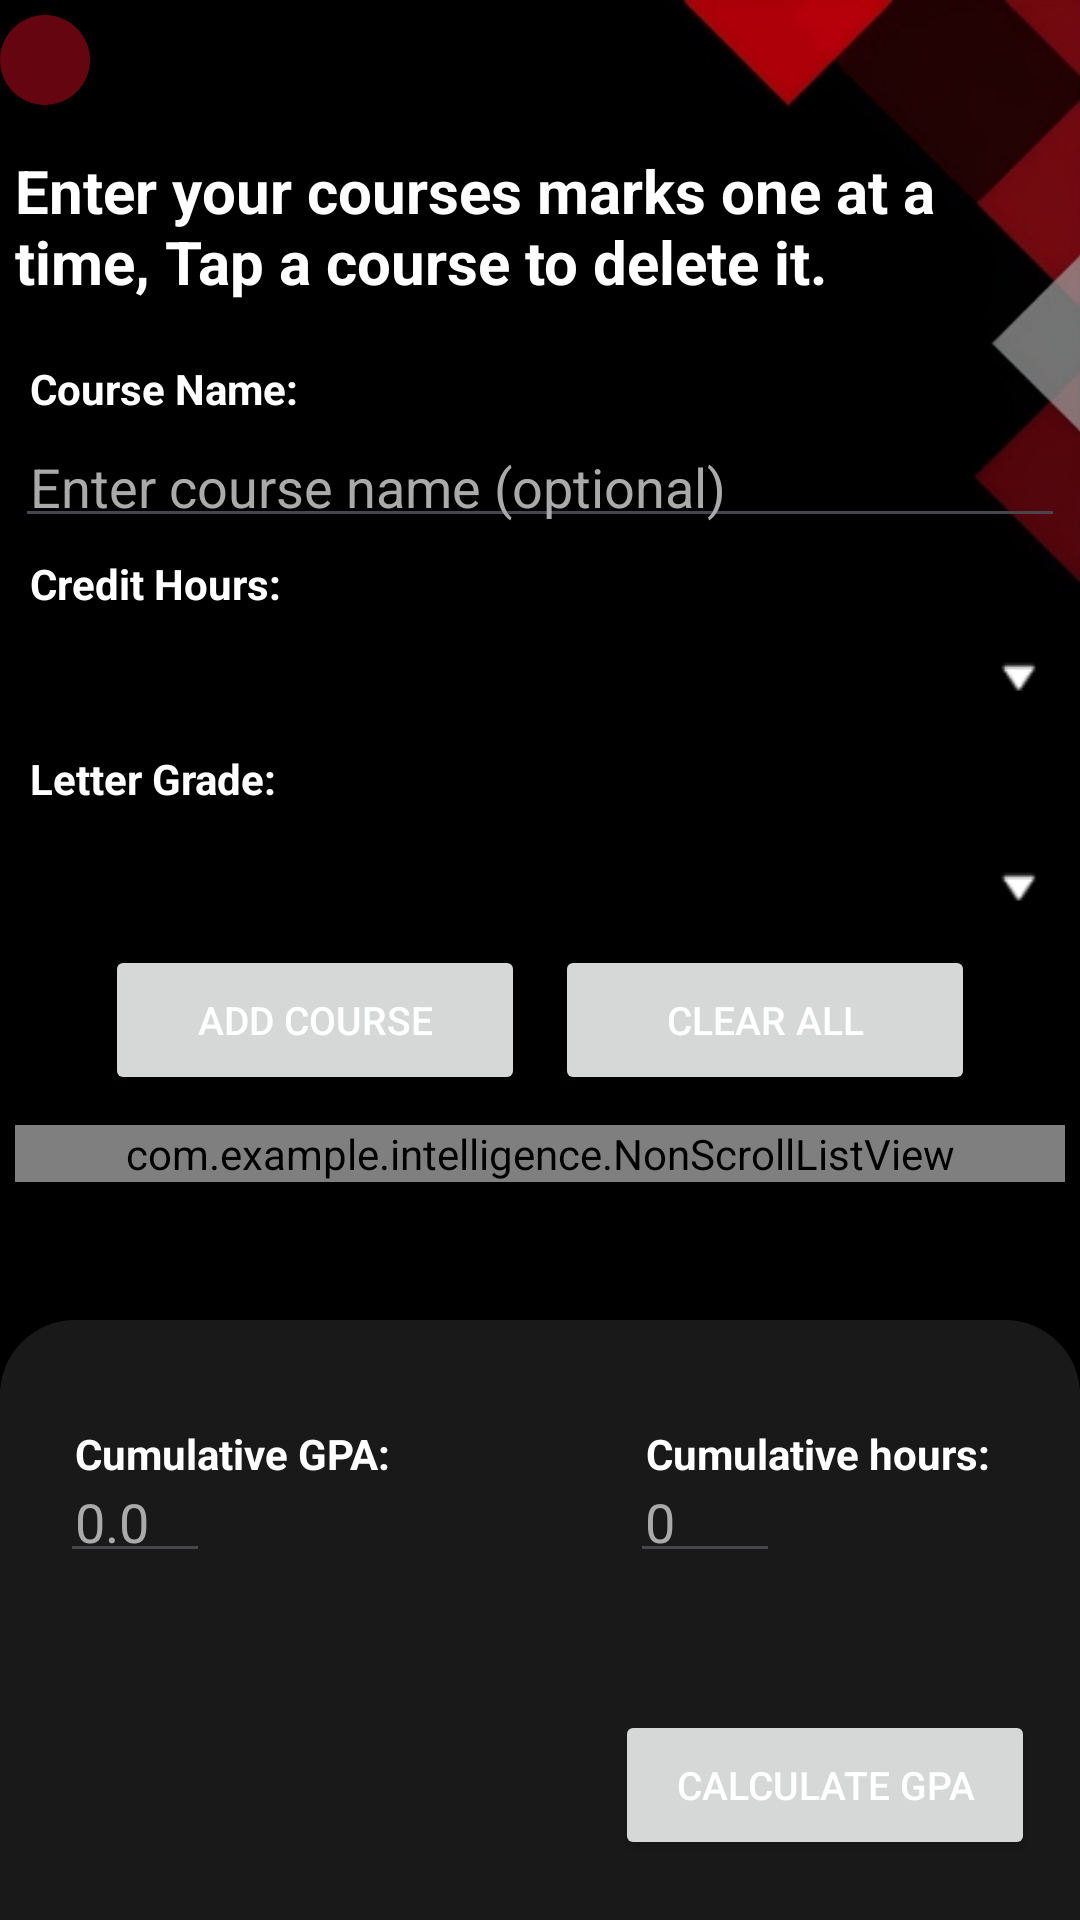

This screen was rendered from an Android layout file. Write that file and the resources it references.
<!-- AndroidManifest.xml: application theme Base.Theme.Intelligence -->
<!-- res/layout/activity_gpa.xml -->
<?xml version="1.0" encoding="utf-8"?>
<RelativeLayout xmlns:android="http://schemas.android.com/apk/res/android"
    xmlns:tools="http://schemas.android.com/tools"
    android:layout_width="match_parent"
    android:layout_height="match_parent">

    <ImageView
        android:layout_width="match_parent"
        android:layout_height="match_parent"
        android:layout_centerInParent="true"
        android:scaleType="centerCrop"
        android:src="@drawable/background3" />

    <ImageView
        android:layout_width="match_parent"
        android:layout_height="100dp"
        android:layout_alignParentBottom="true"
        android:scaleType="centerCrop"
        android:src="@color/darkgrey" />

    <ImageButton
        android:id="@+id/backgpa"
        android:layout_width="30dp"
        android:layout_height="30dp"
        android:layout_alignParentLeft="true"
        android:layout_alignParentTop="true"
        android:layout_marginTop="5dp"
        android:background="@drawable/back_button_background"
        android:clickable="true"
        android:foreground="@drawable/back_arrow_left_icon"
        android:foregroundGravity="fill"
        android:padding="20dp" />

    <ScrollView
        android:layout_width="match_parent"
        android:layout_height="match_parent"
        android:layout_marginTop="45dp"
        android:layout_marginBottom="200dp"
        android:fillViewport="true"
        android:padding="5dp">

        <RelativeLayout
            android:layout_width="match_parent"
            android:layout_height="wrap_content">

            <TextView
                android:id="@+id/course_name_label"
                android:layout_width="match_parent"
                android:layout_height="wrap_content"
                android:layout_alignParentLeft="true"
                android:text="Enter your courses marks one at a time, Tap a course to delete it."
                android:textColor="@color/white"
                android:textSize="20sp"
                android:textStyle="bold" />

            <TextView
                android:id="@+id/name_label"
                android:layout_width="match_parent"
                android:layout_height="wrap_content"
                android:layout_alignParentLeft="true"
                android:layout_marginTop="65dp"
                android:padding="5dp"
                android:text="Course Name:"
                android:textColor="@color/white"
                android:textStyle="bold" />

            <EditText
                android:id="@+id/name_input"
                android:layout_width="match_parent"
                android:layout_height="wrap_content"
                android:layout_marginTop="95dp"
                android:hint="Enter course name (optional)"
                android:inputType="text"
                android:padding="5dp"
                android:textColor="@color/white"
                android:textColorHint="@color/lightgrey" />

            <TextView
                android:id="@+id/credits_label"
                android:layout_width="match_parent"
                android:layout_height="wrap_content"
                android:layout_alignParentLeft="true"
                android:layout_marginTop="130dp"
                android:padding="5dp"
                android:text="Credit Hours:"
                android:textColor="@color/white"
                android:textStyle="bold" />

            <Spinner
                android:id="@+id/op_spinner"
                style="@style/SpinnerTheme"
                android:layout_width="match_parent"
                android:layout_height="wrap_content"
                android:layout_marginTop="160dp" />

            <TextView
                android:id="@+id/letter_grade_label"
                android:layout_width="match_parent"
                android:layout_height="wrap_content"
                android:layout_alignParentLeft="true"
                android:layout_marginTop="195dp"
                android:padding="5dp"
                android:text="Letter Grade:"
                android:textColor="@color/white"
                android:textStyle="bold" />

            <Spinner
                android:id="@+id/letter_grade_spinner"
                style="@style/SpinnerTheme"
                android:layout_width="match_parent"
                android:layout_height="wrap_content"
                android:layout_marginTop="230dp" />

            <RelativeLayout
                android:layout_width="match_parent"
                android:layout_height="match_parent"
                android:layout_marginTop="265dp">

                <Button
                    android:id="@+id/Add_course"
                    android:layout_width="140dp"
                    android:layout_height="50dp"
                    android:layout_alignParentLeft="true"
                    android:layout_marginLeft="30dp"
                    android:text="Add course"
                    android:textSize="13sp" />

                <Button
                    android:id="@+id/clear"
                    android:layout_width="140dp"
                    android:layout_height="50dp"
                    android:layout_alignParentRight="true"
                    android:layout_marginRight="30dp"
                    android:text="Clear all"
                    android:textSize="13sp" />

                <com.example.intelligence.NonScrollListView
                    android:id="@+id/marks"
                    android:layout_width="match_parent"
                    android:layout_height="wrap_content"
                    android:layout_marginTop="60dp"
                    android:nestedScrollingEnabled="true" />
            </RelativeLayout>
        </RelativeLayout>
    </ScrollView>


    <RelativeLayout
        android:layout_width="match_parent"
        android:layout_height="200dp"
        android:layout_alignParentBottom="true"
        android:background="@drawable/gpabkg">

        <ImageView
            android:layout_width="match_parent"
            android:layout_height="match_parent"
            android:layout_centerInParent="true"
            android:scaleType="fitCenter" />

        <Button
            android:id="@+id/calculate_gpa_button"
            android:layout_width="140dp"
            android:layout_height="50dp"
            android:layout_alignParentRight="true"
            android:layout_alignParentBottom="true"
            android:layout_marginLeft="25dp"
            android:layout_marginRight="15dp"
            android:layout_marginBottom="20dp"
            android:text="Calculate GPA"
            android:textSize="13sp" />

        <TextView
            android:id="@+id/c_grade_label"
            android:layout_width="wrap_content"
            android:layout_height="wrap_content"
            android:layout_alignParentLeft="true"
            android:layout_alignParentTop="true"
            android:layout_marginLeft="20dp"
            android:layout_marginTop="30dp"
            android:padding="5dp"
            android:text="Cumulative GPA:"
            android:textStyle="bold" />

        <EditText
            android:id="@+id/c_grade_input"
            android:layout_width="50dp"
            android:layout_height="wrap_content"
            android:layout_alignParentLeft="true"
            android:layout_alignParentTop="true"
            android:layout_marginLeft="20dp"
            android:layout_marginTop="50dp"
            android:hint="0.0"
            android:inputType="numberDecimal"
            android:padding="5dp"
            android:maxLength="4"
            android:textColor="@color/white"
            android:textColorHint="@color/lightgrey" />

        <TextView
            android:id="@+id/c_hours_label"
            android:layout_width="wrap_content"
            android:layout_height="wrap_content"
            android:layout_alignParentTop="true"
            android:layout_alignParentRight="true"
            android:layout_marginTop="30dp"
            android:layout_marginRight="25dp"
            android:padding="5dp"
            android:text="Cumulative hours:"
            android:textStyle="bold" />

        <EditText
            android:id="@+id/c_hours_input"
            android:layout_width="50dp"
            android:layout_height="wrap_content"
            android:layout_alignParentTop="true"
            android:layout_alignParentRight="true"
            android:layout_marginTop="50dp"
            android:layout_marginRight="100dp"
            android:hint="0"
            android:inputType="number"
            android:maxLength="3"
            android:padding="5dp"
            android:textColor="@color/white"
            android:textColorHint="@color/lightgrey" />

        <TextView
            android:id="@+id/gpa_result_label1"
            android:layout_width="wrap_content"
            android:layout_height="wrap_content"
            android:layout_alignParentLeft="true"
            android:layout_alignParentBottom="true"
            android:layout_marginLeft="20dp"
            android:layout_marginBottom="30dp"
            android:padding="5dp"
            android:text="Calculated GPA:"
            android:textStyle="bold"
            android:visibility="gone"/>

        <TextView
            android:id="@+id/gpa_result_text1"
            android:layout_width="wrap_content"
            android:layout_height="wrap_content"
            android:layout_alignParentLeft="true"
            android:layout_alignParentBottom="true"
            android:layout_marginLeft="130dp"
            android:layout_marginBottom="30dp"
            android:padding="5dp"
            android:text="-"
            android:visibility="gone"/>

        <TextView
            android:id="@+id/gpa_result_label2"
            android:layout_width="wrap_content"
            android:layout_height="wrap_content"
            android:layout_alignParentBottom="true"
            android:layout_marginLeft="10dp"
            android:layout_toRightOf="@+id/gpa_result_text2"
            android:layout_marginBottom="30dp"
            android:padding="5dp"
            android:text="المعدل المحسوب:"
            android:textStyle="bold"
            android:visibility="gone"/>
        <TextView
            android:id="@+id/gpa_result_text2"
            android:layout_width="wrap_content"
            android:layout_height="wrap_content"
            android:layout_alignParentLeft="true"
            android:layout_alignParentBottom="true"
            android:layout_marginLeft="20dp"
            android:layout_marginBottom="30dp"
            android:padding="5dp"
            android:text="-"
            android:visibility="gone"/>
    </RelativeLayout>
</RelativeLayout>
<!-- resources referenced by this layout -->
<resources>
  <color name="darkgrey">#FF191919</color>
  <color name="lightgrey">#aaaaaa</color>
  <color name="white">#FFFFFFFF</color>
  <!-- drawable back_button_background (drawable) -->
  <?xml version="1.0" encoding="utf-8"?>
  <shape xmlns:android="http://schemas.android.com/apk/res/android">
    <solid android:color="@color/red" />
    <corners android:radius="30dp" />
    <size android:height="50dp" />
    <size android:width="50dp" />
  
  </shape>
  <!-- drawable background3 (drawable) -->
  <?xml version="1.0" encoding="utf-8"?>
  <bitmap xmlns:android="http://schemas.android.com/apk/res/android"
      android:src="@drawable/bkg5"
      android:adjustViewBounds="true"
      android:scaleType="centerCrop"
      />
  <!-- drawable gpabkg (drawable) -->
  <?xml version="1.0" encoding="utf-8"?>
  <shape xmlns:android="http://schemas.android.com/apk/res/android">
      <solid android:color="@color/darkgrey" />
      <corners android:radius="25dp" />
      <size android:height="50dp" />
      <size android:width="50dp" />
  </shape>
  <style name="SpinnerTheme" parent="android:Widget.Spinner">
          <item name="android:background">@drawable/arrow</item>
          <item name="overlapAnchor">true</item>
  
      </style>
  <style name="Base.Theme.Intelligence" parent="Theme.Material3.Light.NoActionBar">
          
          <item name="colorPrimary">@color/red</item>
          <item name="colorPrimaryDark">@color/darkred</item>
          <item name="android:textColor">@color/white</item>
      </style>
  <color name="red">#640510</color>
  <!-- drawable bkg5: jpg bitmap (drawable, 22912 bytes) -->
  <!-- drawable arrow (drawable) -->
  <?xml version="1.0" encoding="utf-8"?>
  <bitmap xmlns:android="http://schemas.android.com/apk/res/android"
      android:src="@drawable/down_arrow"
      android:adjustViewBounds="true"
      android:scaleType="center"
      />
  <color name="darkred">#51010A</color>
  <!-- drawable down_arrow: png bitmap (drawable, 428 bytes) -->
</resources>
